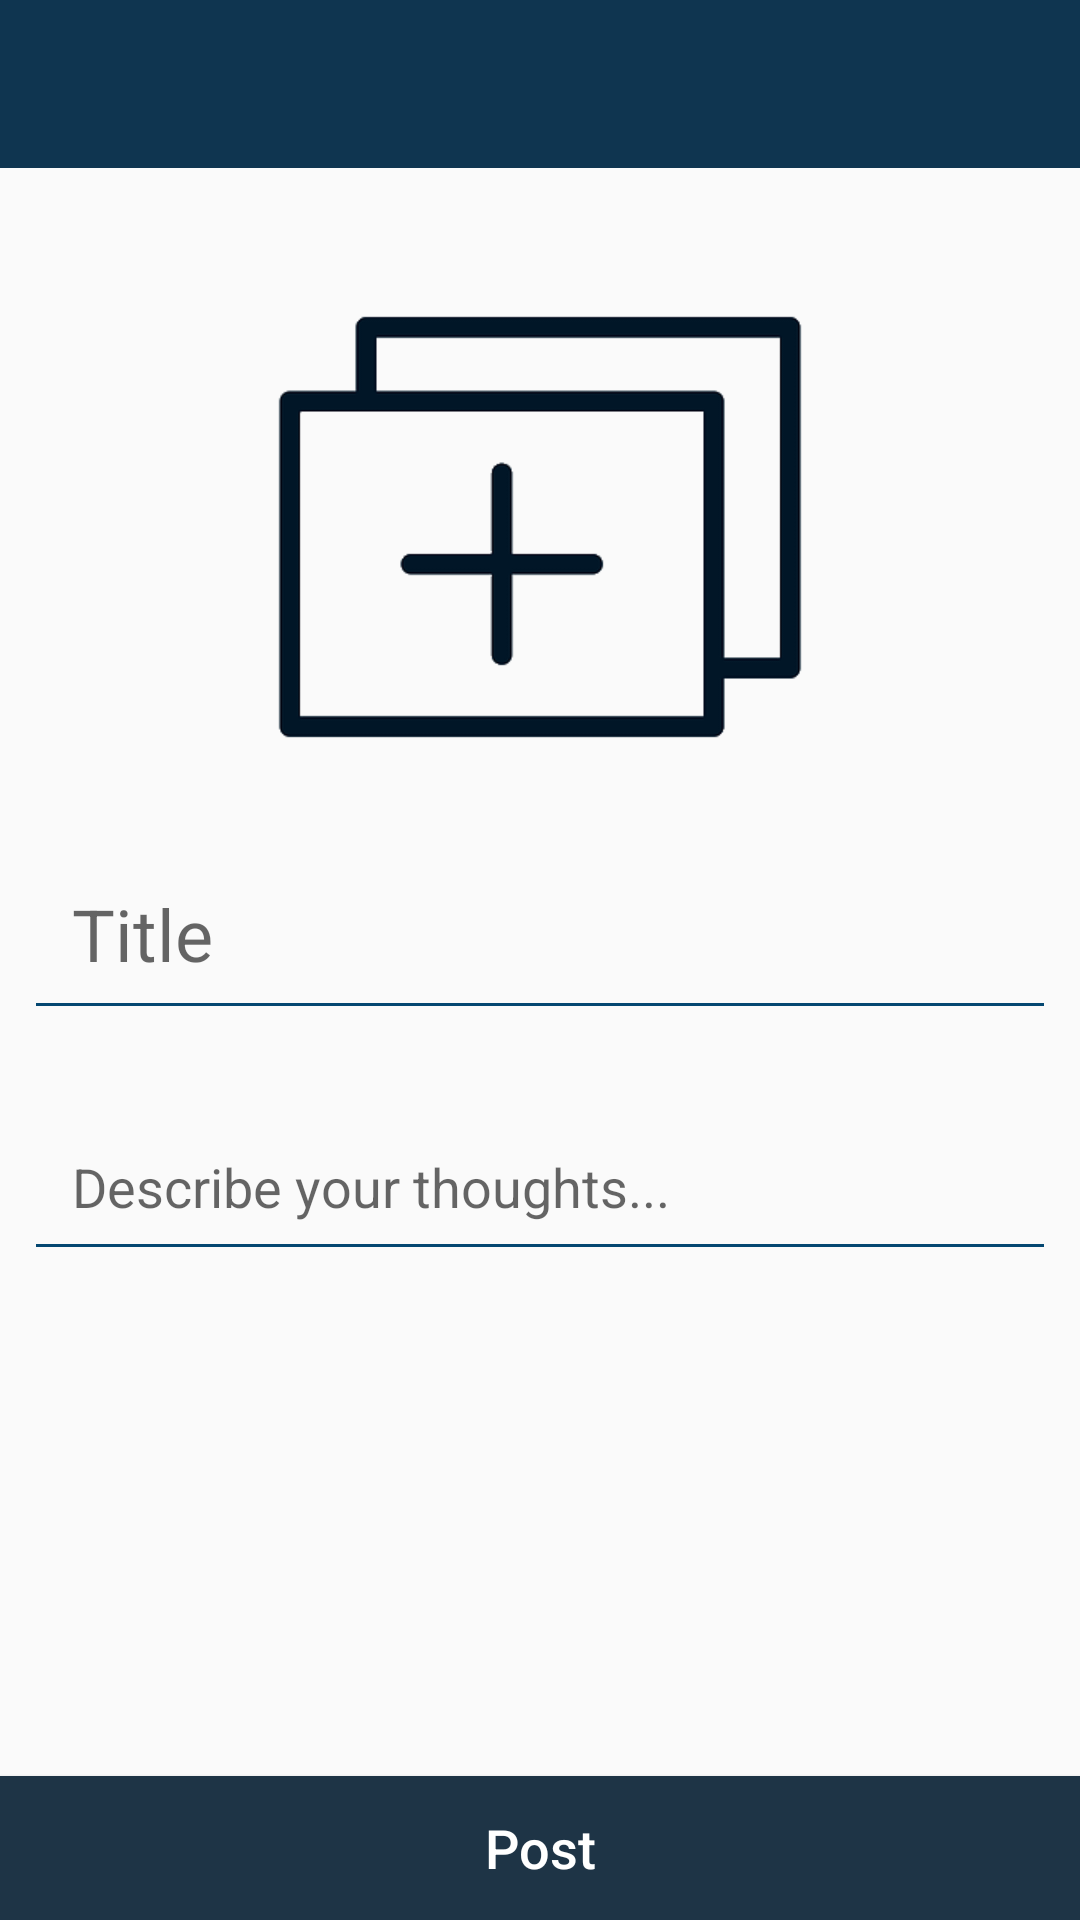

Here is an Android app screen rendered from its layout file. Give the layout XML and the strings, colors and styles it references.
<!-- AndroidManifest.xml: application theme AppTheme -->
<!-- res/layout/activity_new_post.xml -->
<?xml version="1.0" encoding="utf-8"?>
<androidx.constraintlayout.widget.ConstraintLayout xmlns:android="http://schemas.android.com/apk/res/android"
    xmlns:app="http://schemas.android.com/apk/res-auto"
    xmlns:tools="http://schemas.android.com/tools"
    android:layout_width="match_parent"
    android:layout_height="match_parent"
    tools:context=".NewPost">

    <androidx.appcompat.widget.Toolbar
        android:id="@+id/new_post_toolbar"
        android:layout_width="match_parent"
        android:layout_height="wrap_content"
        android:background="@color/toolbarColor"
        android:theme="@style/ThemeOverlay.AppCompat.Dark.ActionBar"
        app:layout_constraintTop_toTopOf="parent"
        app:layout_constraintEnd_toEndOf="parent"
        app:layout_constraintStart_toStartOf="parent">

    </androidx.appcompat.widget.Toolbar>

    <ImageView
        android:id="@+id/new_post_image"
        android:layout_width="wrap_content"
        android:layout_height="175dp"
        android:layout_marginTop="32dp"
        android:scaleType="centerCrop"
        android:src="@drawable/new_image_post"
        app:layout_constraintEnd_toEndOf="parent"
        app:layout_constraintHorizontal_bias="1.0"
        app:layout_constraintStart_toStartOf="parent"
        app:layout_constraintTop_toBottomOf="@id/new_post_toolbar" />

    <EditText
        android:id="@+id/new_post_title"
        android:layout_width="match_parent"
        android:layout_height="wrap_content"
        android:layout_marginStart="8dp"
        android:layout_marginLeft="8dp"
        android:layout_marginTop="16dp"
        android:layout_marginEnd="8dp"
        android:layout_marginRight="8dp"
        android:backgroundTint="@color/colorPrimary"
        android:textCursorDrawable="@null"
        android:hint="Title"
        android:padding="16dp"
        android:textSize="24sp"
        app:layout_constraintBottom_toTopOf="@+id/scroll_new"
        app:layout_constraintEnd_toEndOf="parent"
        app:layout_constraintStart_toStartOf="parent"
        app:layout_constraintTop_toBottomOf="@+id/new_post_image" />

    <ScrollView
        android:id="@+id/scroll_new"
        android:layout_width="match_parent"
        android:layout_height="300dp"
        app:layout_constraintEnd_toEndOf="parent"
        app:layout_constraintStart_toStartOf="parent"
        app:layout_constraintTop_toBottomOf="@+id/new_post_title">

        <LinearLayout
            android:layout_width="match_parent"
            android:layout_height="match_parent"
            android:orientation="vertical">

            <EditText
                android:id="@+id/new_post_description"
                android:layout_width="match_parent"
                android:layout_height="wrap_content"
                android:layout_marginStart="8dp"
                android:layout_marginLeft="16dp"
                android:layout_marginTop="24dp"
                android:layout_marginEnd="8dp"
                android:layout_marginRight="16dp"
                android:textCursorDrawable="@null"
                android:backgroundTint="@color/colorPrimary"
                android:ems="10"
                android:gravity="start|top"
                android:hint="Describe your thoughts..."
                android:inputType="textMultiLine"
                android:padding="16dp"
                app:layout_constraintEnd_toEndOf="parent"
                app:layout_constraintHorizontal_bias="0.0"
                app:layout_constraintStart_toStartOf="parent"
                app:layout_constraintTop_toBottomOf="@+id/new_post_title" />

            <ProgressBar
                android:id="@+id/new_post_progress"
                style="?android:attr/progressBarStyle"
                android:layout_width="match_parent"
                android:layout_height="wrap_content"
                android:layout_marginTop="8dp"
                android:visibility="invisible" />

        </LinearLayout>


    </ScrollView>

    <Button
        android:id="@+id/post_button"
        android:layout_width="match_parent"
        android:layout_height="wrap_content"
        android:background="@color/colorPrimaryLight"
        android:padding="8dp"
        android:text="Post"
        android:textAllCaps="false"
        android:textColor="@android:color/white"
        android:textSize="18sp"
        app:layout_constraintBottom_toBottomOf="parent"
        app:layout_constraintEnd_toEndOf="parent"
        app:layout_constraintStart_toStartOf="parent" />


</androidx.constraintlayout.widget.ConstraintLayout>
<!-- resources referenced by this layout -->
<resources>
  <color name="colorPrimary">#044771</color>
  <color name="colorPrimaryLight">#1E3446</color>
  <color name="toolbarColor">#0F3550</color>
  <!-- drawable new_image_post: png bitmap (drawable, 18001 bytes) -->
  <style name="AppTheme" parent="Theme.AppCompat.Light.NoActionBar">
          
          <item name="colorPrimary">@color/colorPrimary</item>
          <item name="colorPrimaryDark">@color/colorPrimaryDark</item>
          <item name="colorAccent">@color/colorAccent</item>
      </style>
  <color name="colorPrimaryDark">#03263A</color>
  <color name="colorAccent">#F44336</color>
</resources>
